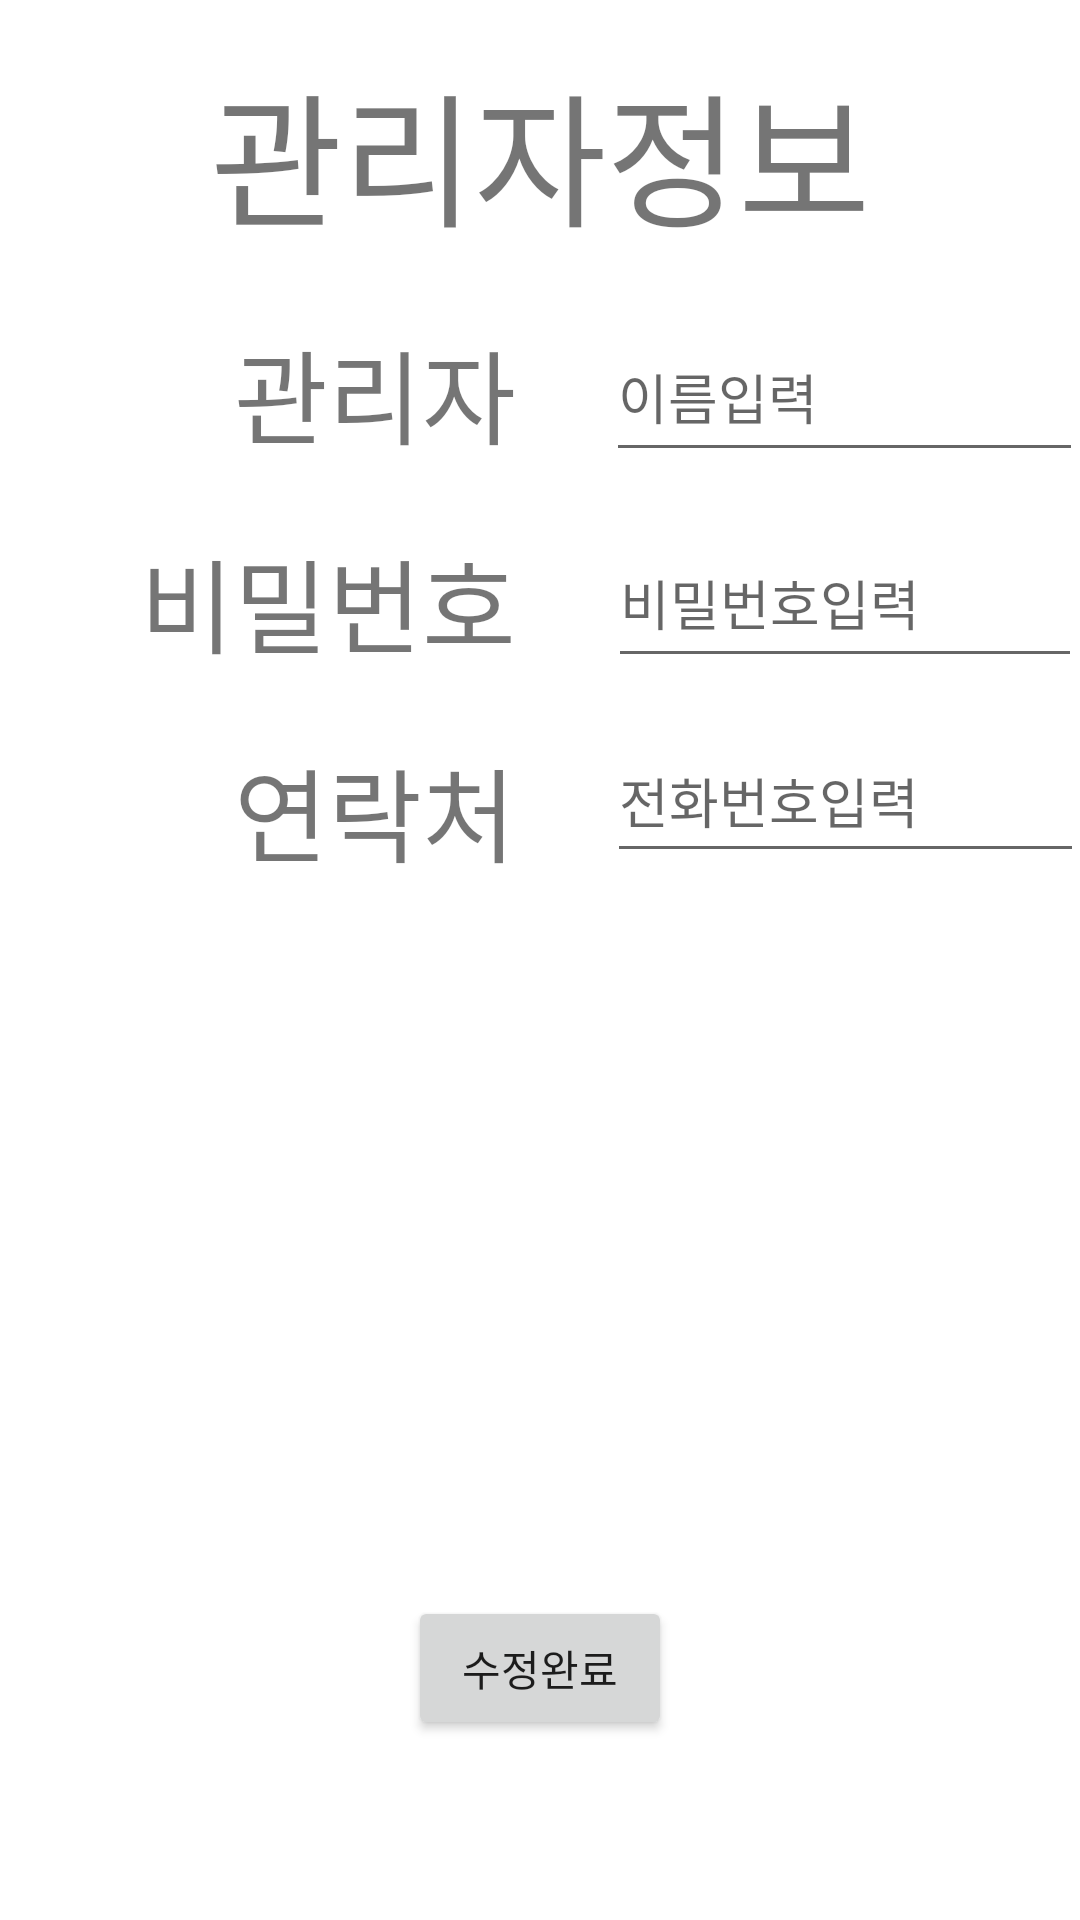

The Android layout XML behind this screen, and the referenced resources:
<!-- AndroidManifest.xml: application theme Theme.Burning_up -->
<!-- res/layout/activity_update_m.xml -->
<?xml version="1.0" encoding="utf-8"?>
<androidx.constraintlayout.widget.ConstraintLayout xmlns:android="http://schemas.android.com/apk/res/android"
    xmlns:app="http://schemas.android.com/apk/res-auto"
    xmlns:tools="http://schemas.android.com/tools"
    android:layout_width="match_parent"
    android:layout_height="match_parent"
    tools:context=".Update_M">

    <EditText
        android:id="@+id/edt_mngtel"
        android:layout_width="159dp"
        android:layout_height="51dp"
        android:layout_marginTop="14dp"
        android:ems="10"
        android:hint="@string/edt_mngtel"
        android:inputType="textPersonName"
        app:layout_constraintEnd_toEndOf="@+id/edt_mngpw"
        app:layout_constraintStart_toStartOf="@+id/edt_mngpw"
        app:layout_constraintTop_toBottomOf="@+id/edt_mngpw" />

    <EditText
        android:id="@+id/edt_mngpw"
        android:layout_width="158dp"
        android:layout_height="53dp"
        android:layout_marginTop="16dp"
        android:ems="10"
        android:hint="@string/edt_mngpw"
        android:inputType="textPassword"
        app:layout_constraintBottom_toBottomOf="@+id/tv_my7"
        app:layout_constraintEnd_toEndOf="@+id/edt_mngname"
        app:layout_constraintStart_toStartOf="@+id/edt_mngname"
        app:layout_constraintTop_toBottomOf="@+id/edt_mngname"
        tools:ignore="SpeakableTextPresentCheck" />

    <EditText
        android:id="@+id/edt_mngname"
        android:layout_width="159dp"
        android:layout_height="53dp"
        android:layout_marginStart="30dp"
        android:layout_marginLeft="30dp"
        android:layout_marginTop="20dp"
        android:ems="10"
        android:hint="@string/edt_mngname"
        android:inputType="textPersonName"
        app:layout_constraintBottom_toBottomOf="@+id/tv_my"
        app:layout_constraintStart_toEndOf="@+id/tv_my"
        app:layout_constraintTop_toBottomOf="@+id/textView2" />

    <TextView
        android:id="@+id/textView2"
        android:layout_width="wrap_content"
        android:layout_height="wrap_content"
        android:layout_marginStart="95dp"
        android:layout_marginLeft="95dp"
        android:layout_marginTop="16dp"
        android:layout_marginEnd="95dp"
        android:layout_marginRight="95dp"
        android:text="@string/tv_my1"
        android:textSize="48sp"
        app:layout_constraintEnd_toEndOf="parent"
        app:layout_constraintStart_toStartOf="parent"
        app:layout_constraintTop_toTopOf="parent" />

    <TextView
        android:id="@+id/tv_my"
        android:layout_width="wrap_content"
        android:layout_height="wrap_content"
        android:layout_marginStart="78dp"
        android:layout_marginLeft="78dp"
        android:layout_marginTop="20dp"
        android:text="@string/tv_my2"
        android:textSize="34sp"
        app:layout_constraintStart_toStartOf="parent"
        app:layout_constraintTop_toBottomOf="@+id/textView2" />

    <TextView
        android:id="@+id/tv_my7"
        android:layout_width="wrap_content"
        android:layout_height="wrap_content"
        android:layout_marginTop="20dp"
        android:text="@string/tv_my3"
        android:textSize="34sp"
        app:layout_constraintEnd_toEndOf="@+id/tv_my"
        app:layout_constraintTop_toBottomOf="@+id/tv_my" />

    <TextView
        android:id="@+id/tv_my10"
        android:layout_width="wrap_content"
        android:layout_height="wrap_content"
        android:layout_marginTop="20dp"
        android:text="@string/tv_my6"
        android:textSize="34sp"
        app:layout_constraintEnd_toEndOf="@+id/tv_my7"
        app:layout_constraintTop_toBottomOf="@+id/tv_my7" />

    <Button
        android:id="@+id/btn_updateok"
        android:layout_width="wrap_content"
        android:layout_height="wrap_content"
        android:layout_marginBottom="60dp"
        android:text="@string/btn_updateok"
        app:layout_constraintBottom_toBottomOf="parent"
        app:layout_constraintEnd_toEndOf="parent"
        app:layout_constraintStart_toStartOf="parent" />

</androidx.constraintlayout.widget.ConstraintLayout>
<!-- resources referenced by this layout -->
<resources>
  <string name="btn_updateok">수정완료</string>
  <string name="edt_mngname">이름입력</string>
  <string name="edt_mngpw">비밀번호입력</string>
  <string name="edt_mngtel">전화번호입력</string>
  <string name="tv_my1">관리자정보</string>
  <string name="tv_my2">관리자</string>
  <string name="tv_my3">비밀번호</string>
  <string name="tv_my6">연락처</string>
  <style name="Theme.Burning_up" parent="Theme.MaterialComponents.DayNight.DarkActionBar">
          
          <item name="colorPrimary">@color/blue_2</item>
          <item name="colorPrimaryVariant">@color/blue_1</item>
          <item name="colorOnPrimary">@color/white_1</item>
          
          <item name="colorSecondary">@color/teal_200</item>
          <item name="colorSecondaryVariant">@color/teal_700</item>
          <item name="colorOnSecondary">@color/black</item>
          
          <item name="android:statusBarColor" tools:targetApi="l">?attr/colorPrimaryVariant</item>
          
      </style>
  <color name="blue_2">#42A5F6</color>
  <color name="blue_1">#1976D3</color>
  <color name="white_1">#E4F2FD</color>
  <color name="teal_200">#FF03DAC5</color>
  <color name="teal_700">#FF018786</color>
  <color name="black">#FF000000</color>
</resources>
